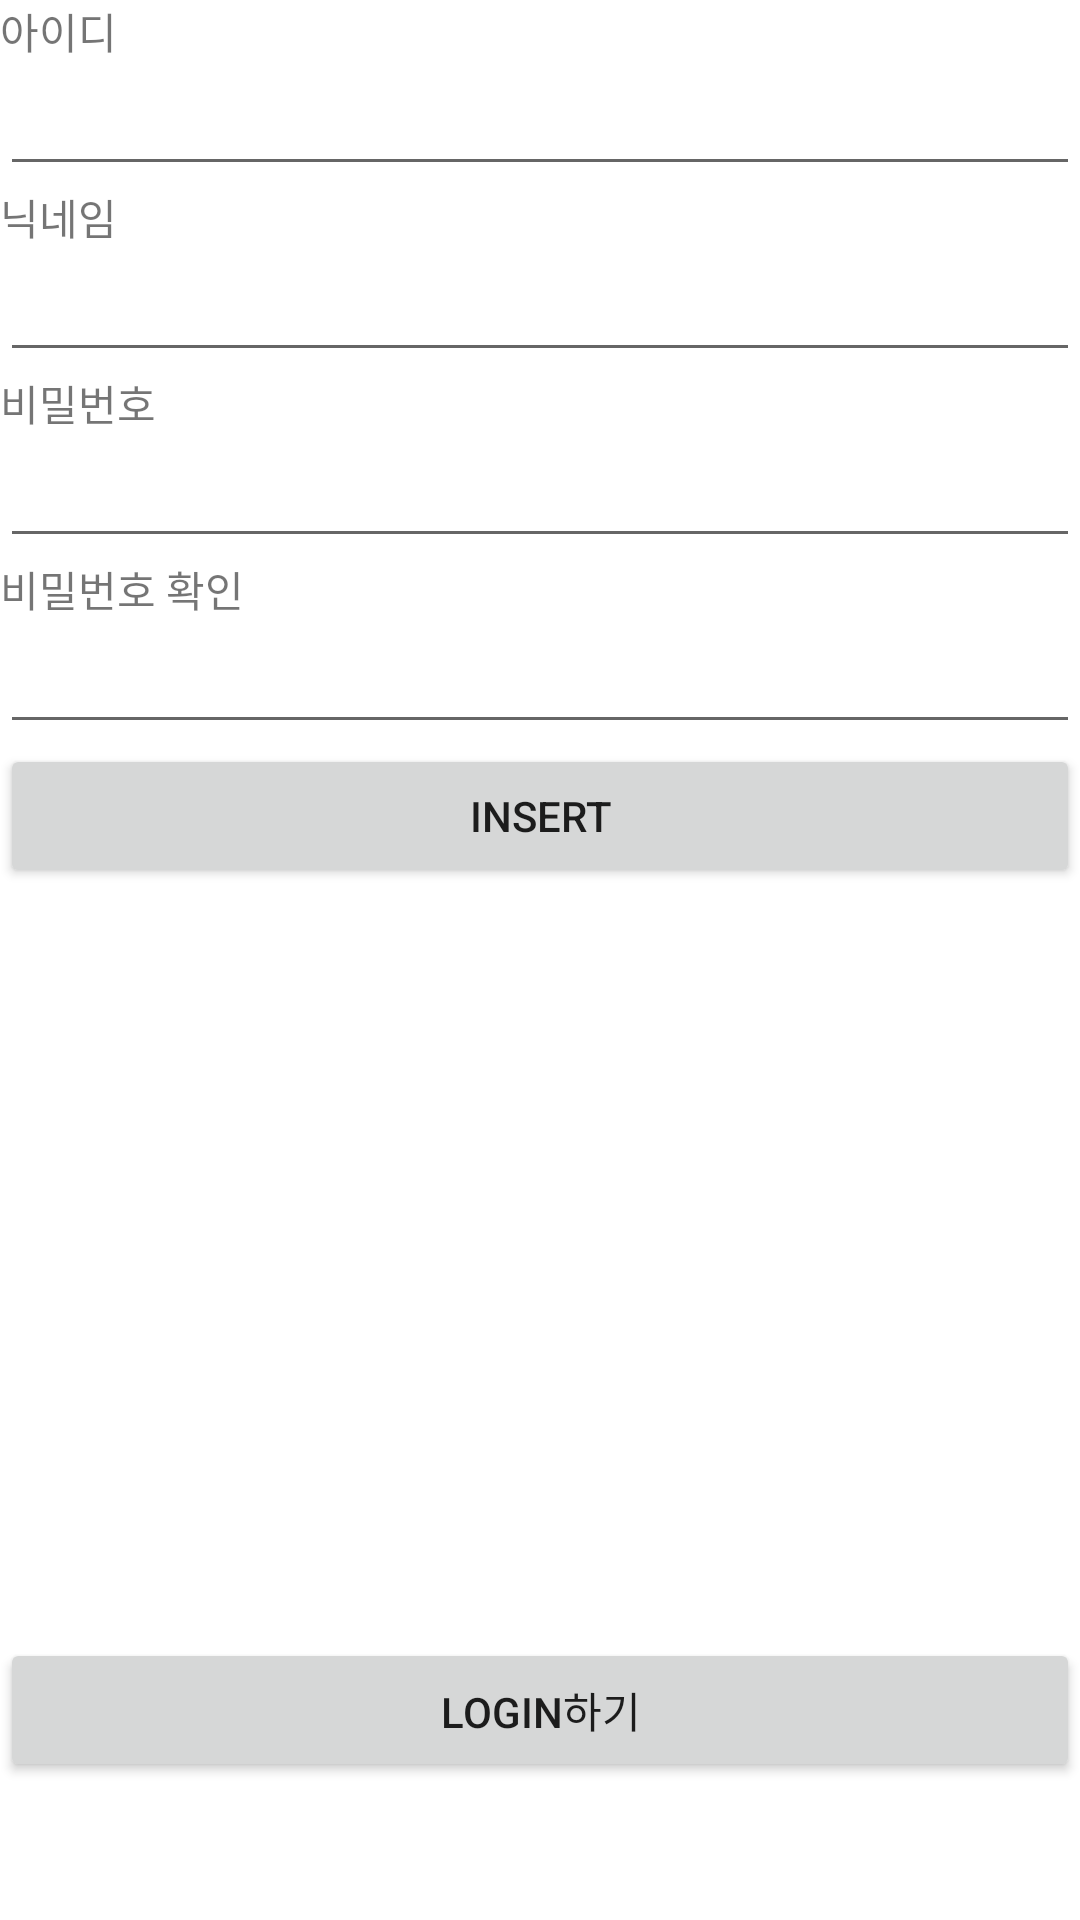

Reconstruct the res/layout file that produces this screen, plus the resources it refers to.
<!-- AndroidManifest.xml: application theme Theme.DB_server_test_withwheel -->
<!-- res/layout/activity_main.xml -->
<?xml version="1.0" encoding="utf-8"?>
<LinearLayout xmlns:android="http://schemas.android.com/apk/res/android"
    xmlns:tools="http://schemas.android.com/tools"
    android:layout_width="match_parent"
    android:layout_height="match_parent"
    android:orientation="vertical"
    tools:context=".MainActivity">

    <TextView
        android:layout_width="wrap_content"
        android:layout_height="wrap_content"
        android:text="아이디"
        android:id="@+id/textView_main_name" />

    <EditText
        android:layout_width="match_parent"
        android:layout_height="wrap_content"
        android:id="@+id/editText_main_name" />

    <TextView
        android:layout_width="wrap_content"
        android:layout_height="wrap_content"
        android:text="닉네임"
        android:id="@+id/textView_main_nickname" />

    <EditText
        android:layout_width="match_parent"
        android:layout_height="wrap_content"
        android:id="@+id/editText_main_nickname" />

    <TextView
        android:layout_width="wrap_content"
        android:layout_height="wrap_content"
        android:text="비밀번호"
        android:id="@+id/textView_main_country" />

    <EditText
        android:layout_width="match_parent"
        android:layout_height="wrap_content"
        android:id="@+id/editText_main_country" />

    <TextView
        android:layout_width="wrap_content"
        android:layout_height="wrap_content"
        android:text="비밀번호 확인"
        android:id="@+id/textView_main_country2" />

    <EditText
        android:layout_width="match_parent"
        android:layout_height="wrap_content"
        android:id="@+id/editText_main_country2" />

    <Button
        android:layout_width="match_parent"
        android:layout_height="wrap_content"
        android:text="Insert"
        android:id="@+id/button_main_insert" />

    <TextView
        android:layout_width="match_parent"
        android:layout_height="250dp"
        android:id="@+id/textView_main_result" />

    <Button
        android:id="@+id/loginButton"
        android:layout_width="match_parent"
        android:layout_height="wrap_content"
        android:text="login하기"/>

</LinearLayout>
<!-- resources referenced by this layout -->
<resources>
  <style name="Theme.DB_server_test_withwheel" parent="Theme.MaterialComponents.DayNight.DarkActionBar">
          
          <item name="colorPrimary">@color/purple_500</item>
          <item name="colorPrimaryVariant">@color/purple_700</item>
          <item name="colorOnPrimary">@color/white</item>
          
          <item name="colorSecondary">@color/teal_200</item>
          <item name="colorSecondaryVariant">@color/teal_700</item>
          <item name="colorOnSecondary">@color/black</item>
          
          <item name="android:statusBarColor" tools:targetApi="l">?attr/colorPrimaryVariant</item>
          
      </style>
  <!-- not gathered from this repository: default colours our renderer supplied (Android Studio template values) -->
  <color name="purple_500">#FF6200EE</color>
  <color name="purple_700">#FF3700B3</color>
  <color name="teal_200">#FF03DAC5</color>
  <color name="teal_700">#FF018786</color>
  <color name="black">#FF000000</color>
  <color name="white">#FFFFFFFF</color>
</resources>
